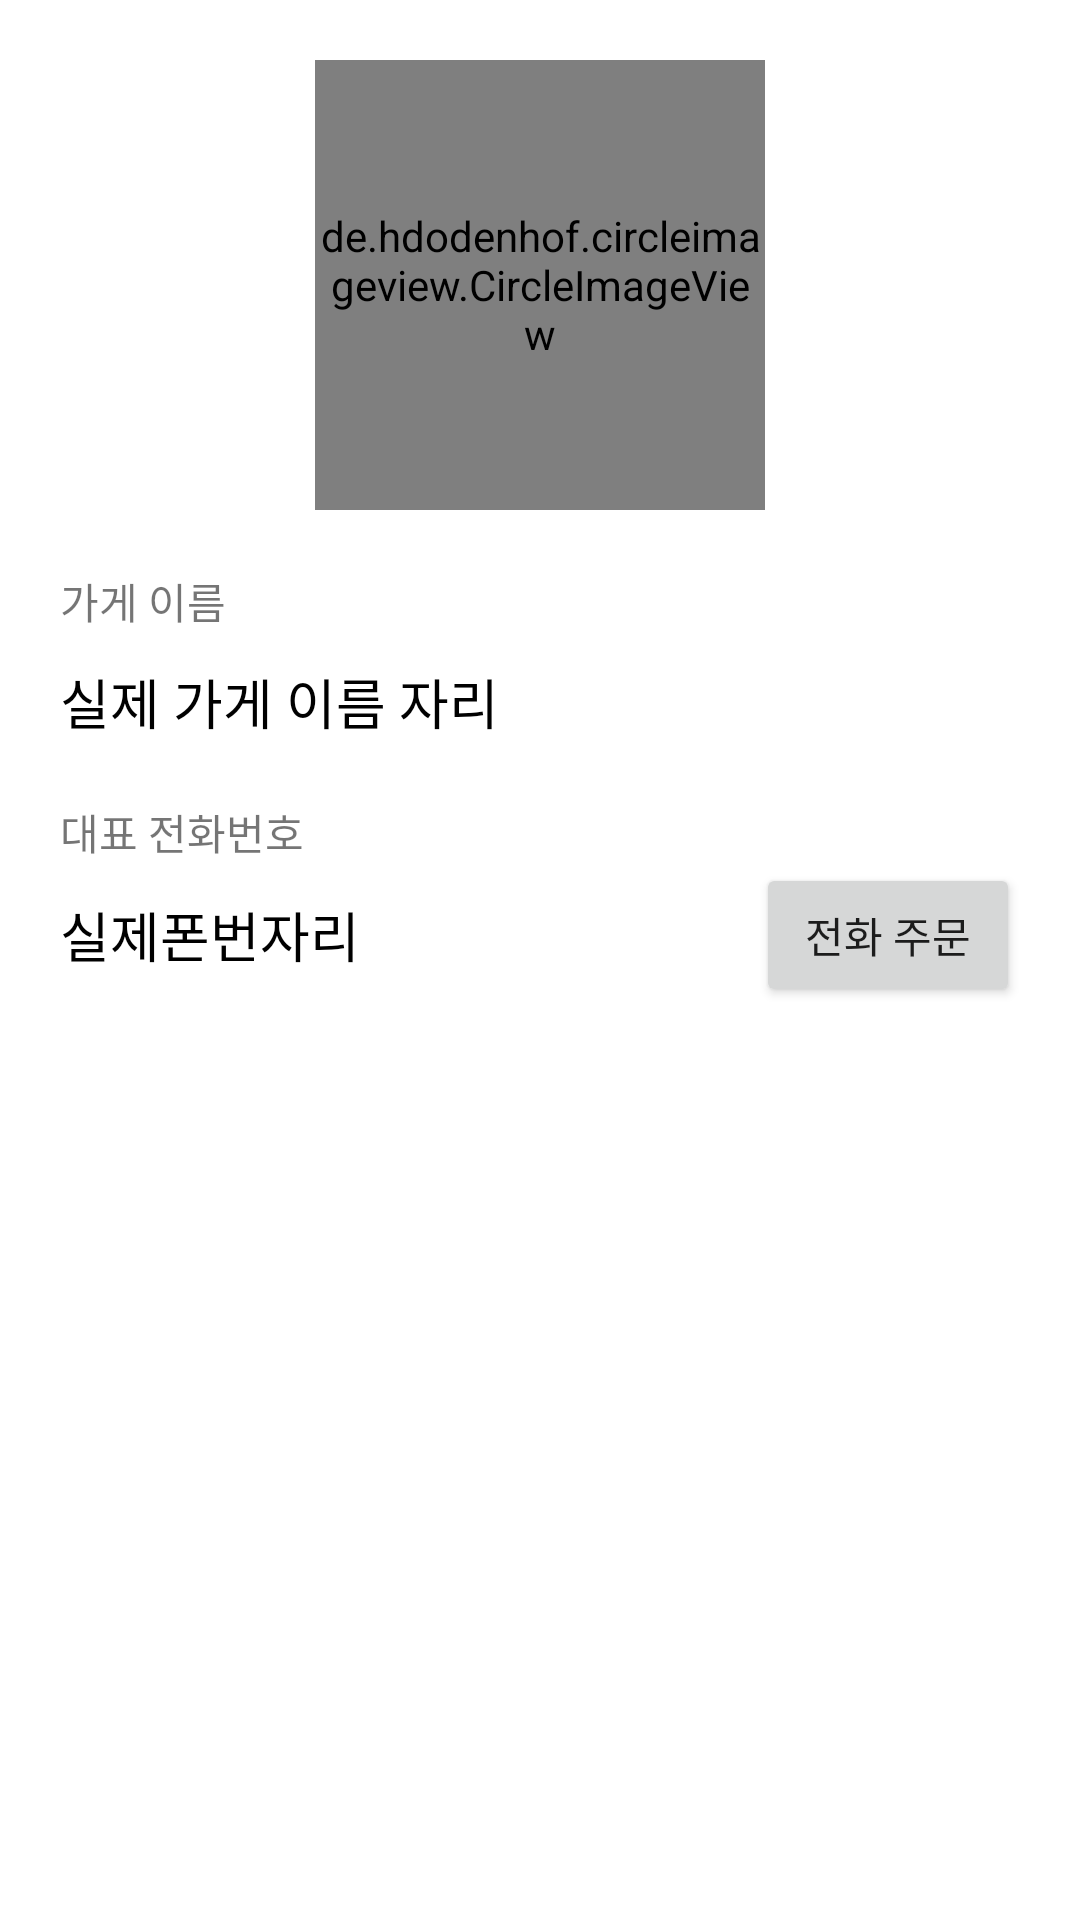

Android layout source for this screen:
<!-- AndroidManifest.xml: application theme Theme.PizzaOrderApp_20210403 -->
<!-- res/layout/activity_view_store_detail.xml -->
<?xml version="1.0" encoding="utf-8"?>
<LinearLayout xmlns:android="http://schemas.android.com/apk/res/android"
    xmlns:app="http://schemas.android.com/apk/res-auto"
    xmlns:tools="http://schemas.android.com/tools"
    android:layout_width="match_parent"
    android:layout_height="match_parent"
    android:orientation="vertical"
    tools:context=".ViewStoreDetailActivity"
    android:padding="20dp">

    <LinearLayout
        android:layout_width="match_parent"
        android:layout_height="wrap_content"
        android:gravity="center"
        android:orientation="vertical">

        <de.hdodenhof.circleimageview.CircleImageView
            android:id="@+id/logoImg"
            android:layout_width="150dp"
            android:layout_height="150dp"
            android:src="@mipmap/ic_launcher"
            app:civ_border_width="3dp"/>

    </LinearLayout>

    <TextView
        android:layout_width="wrap_content"
        android:layout_height="wrap_content"
        android:text="가게 이름"
        android:layout_marginTop="20dp"/>

    <TextView
        android:id="@+id/storeNameTxt"
        android:layout_width="wrap_content"
        android:layout_height="wrap_content"
        android:text="실제 가게 이름 자리"
        android:textColor="#000000"
        android:textSize="18sp"
        android:layout_marginTop="10dp"/>

    <TextView
        android:layout_width="wrap_content"
        android:layout_height="wrap_content"
        android:text="대표 전화번호"
        android:layout_marginTop="20dp"/>

    <LinearLayout
        android:layout_width="match_parent"
        android:layout_height="wrap_content"
        android:gravity="center_vertical"
        android:orientation="horizontal">

        <TextView
            android:id="@+id/phoneNumTxt"
            android:layout_width="wrap_content"
            android:layout_height="wrap_content"
            android:text="실제폰번자리"
            android:textColor="#000000"
            android:textSize="18sp" />

        <TextView
            android:layout_width="0dp"
            android:layout_height="wrap_content"
            android:layout_weight="1" />

        <Button
            android:id="@+id/callBtn"
            android:layout_width="wrap_content"
            android:layout_height="wrap_content"
            android:text="전화 주문" />

    </LinearLayout>

</LinearLayout>
<!-- resources referenced by this layout -->
<resources>
  <style name="Theme.PizzaOrderApp_20210403" parent="Theme.MaterialComponents.DayNight.DarkActionBar">
          
          <item name="colorPrimary">@color/purple_500</item>
          <item name="colorPrimaryVariant">@color/purple_700</item>
          <item name="colorOnPrimary">@color/white</item>
          
          <item name="colorSecondary">@color/teal_200</item>
          <item name="colorSecondaryVariant">@color/teal_700</item>
          <item name="colorOnSecondary">@color/black</item>
          
          <item name="android:statusBarColor" tools:targetApi="l">?attr/colorPrimaryVariant</item>
          
      </style>
  <!-- not gathered from this repository: default colours our renderer supplied (Android Studio template values) -->
  <color name="purple_500">#FF6200EE</color>
  <color name="purple_700">#FF3700B3</color>
  <color name="teal_200">#FF03DAC5</color>
  <color name="teal_700">#FF018786</color>
  <color name="black">#FF000000</color>
  <color name="white">#FFFFFFFF</color>
</resources>
